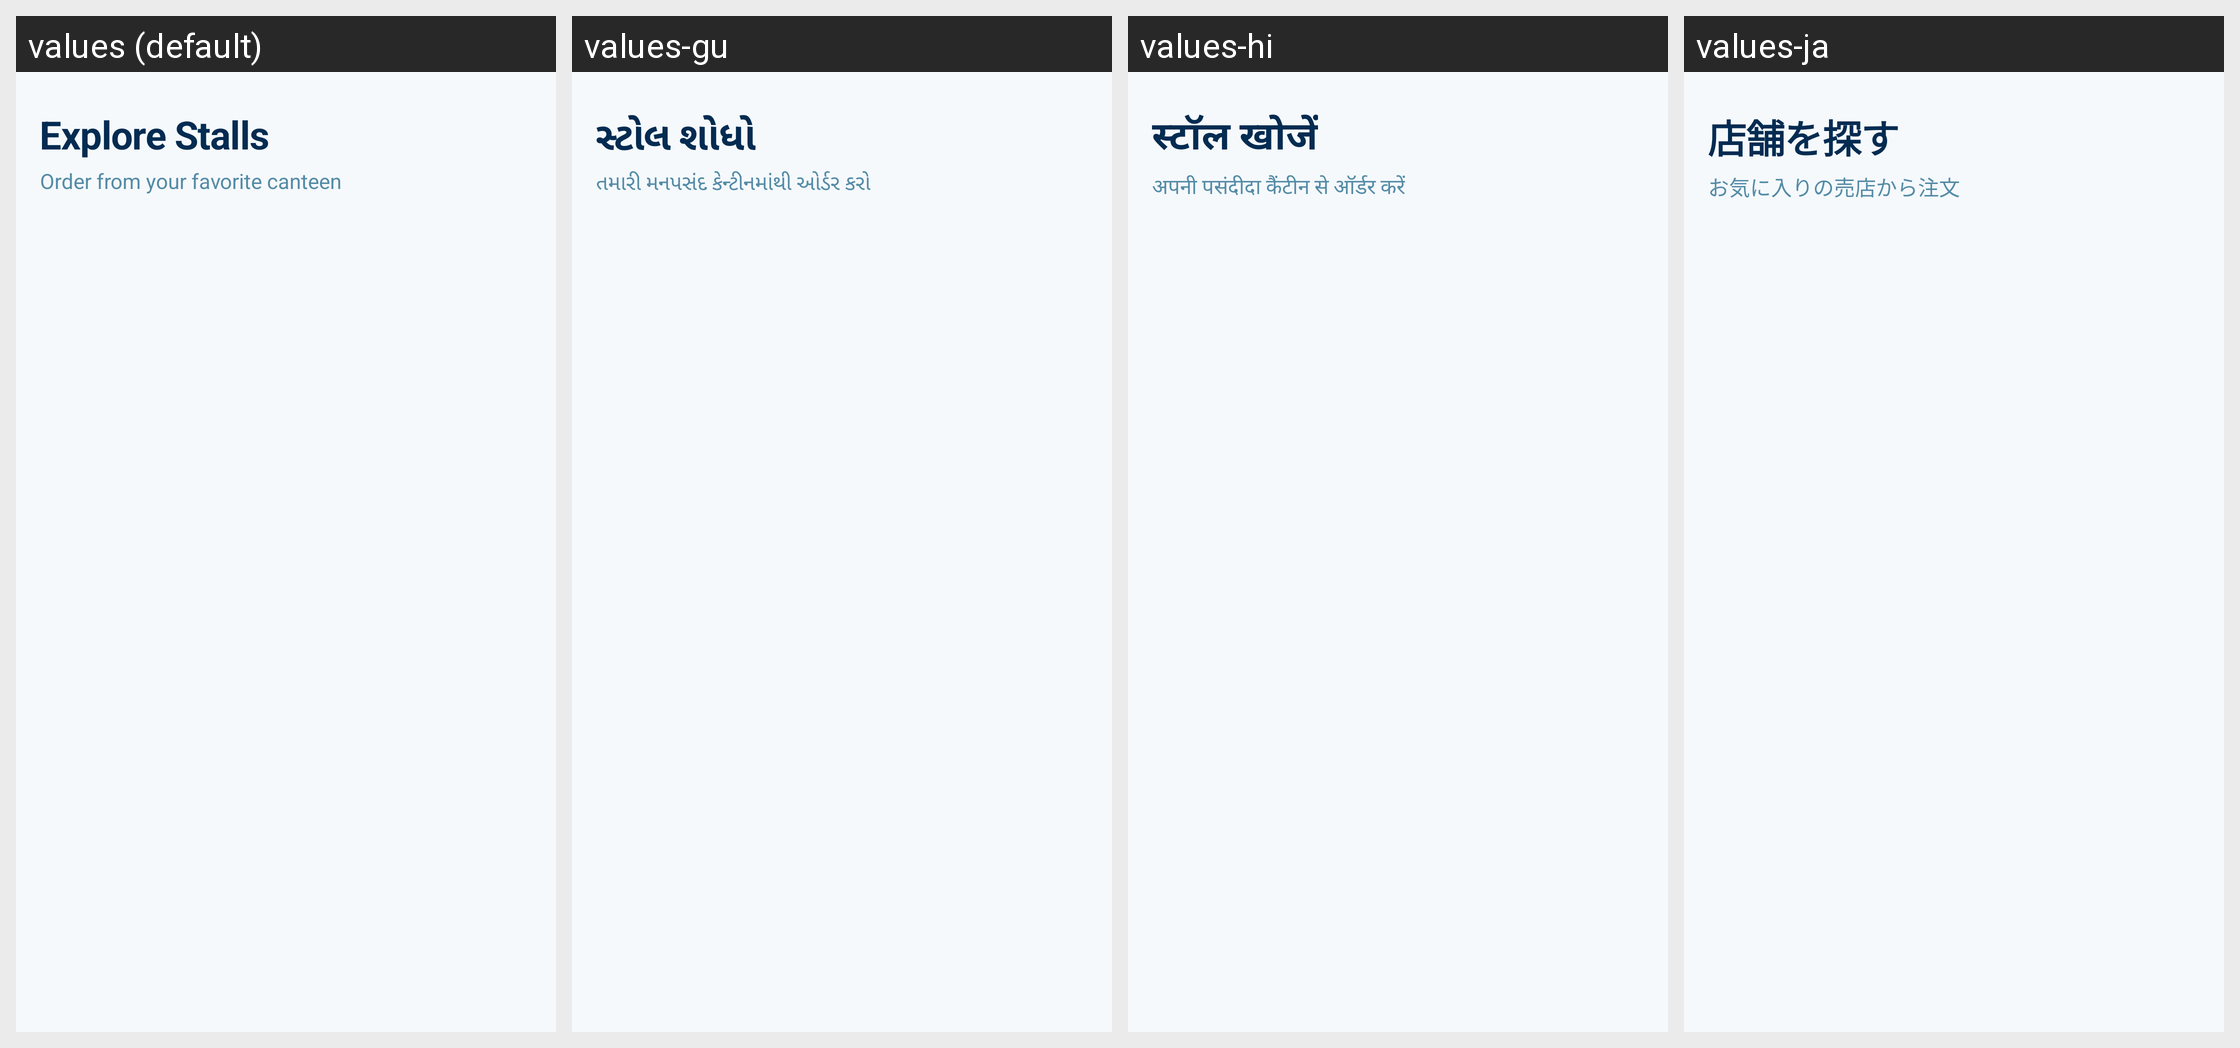

The Android screen above is rendered under several locales of the same app. Produce the string resources it draws, with the default and per-locale values.
Android screen res/layout/fragment_home.xml rendered under 4 locales, left to right: values (default), values-gu, values-hi, values-ja. Device: Nexus 5 (rendered at 1080×1920; each locale shown at half size, 540×960, under a caption strip naming it); theme Theme.Qless.
Strings drawn on this screen, with the default value and each locale's value (text and hints the layout hard-codes, and strings that could not be matched under every locale, appear in the picture but are not listed):

explore_stalls
  values: Explore Stalls
  values-gu: સ્ટોલ શોધો
  values-hi: स्टॉल खोजें
  values-ja: 店舗を探す

order_favorite
  values: Order from your favorite canteen
  values-gu: તમારી મનપસંદ કેન્ટીનમાંથી ઓર્ડર કરો
  values-hi: अपनी पसंदीदा कैंटीन से ऑर्डर करें
  values-ja: お気に入りの売店から注文
